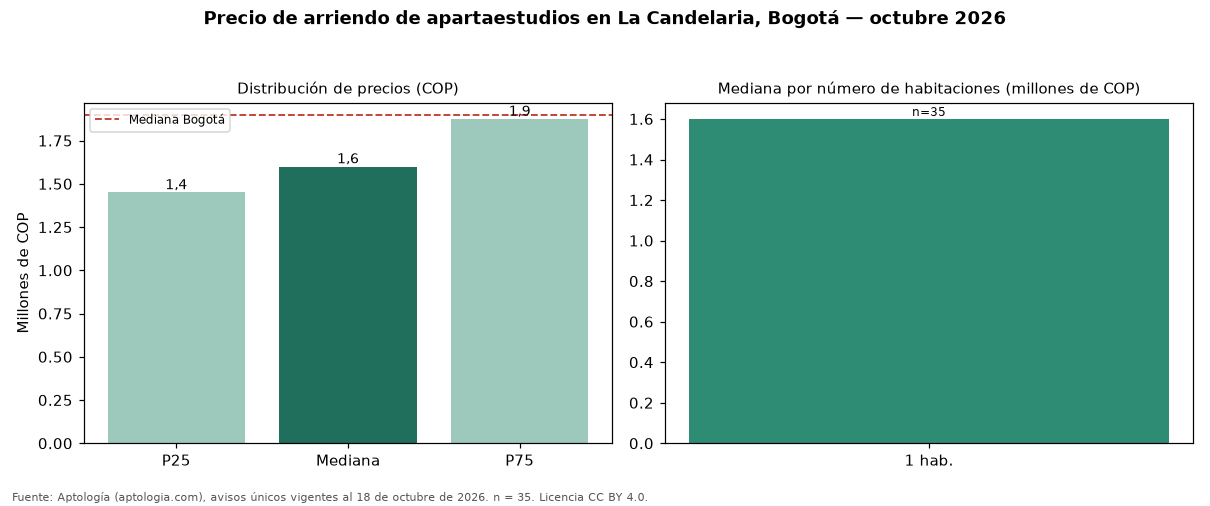

Values plotted in this chart, from the file beside it:
seccion, metrica, valor_cop, n
precio, p25, 1450000, 35
precio, mediana, 1600000, 35
precio, p75, 1875000, 35
cop_por_m2, p25, 46548, 35
cop_por_m2, mediana, 51275, 35
cop_por_m2, p75, 60571, 35
area, area_mediana_m2, 30.0, 35
habitaciones, 1, 1600000, 35
administracion, mediana, 210000, 13
estrato, moda, 2, 
parqueadero, porcentaje_con_parqueadero, 17.1, 35
ciudad, mediana_ciudad, 1900000, 3004
ciudad, mediana_cop_por_m2_ciudad, 62077, 3004
